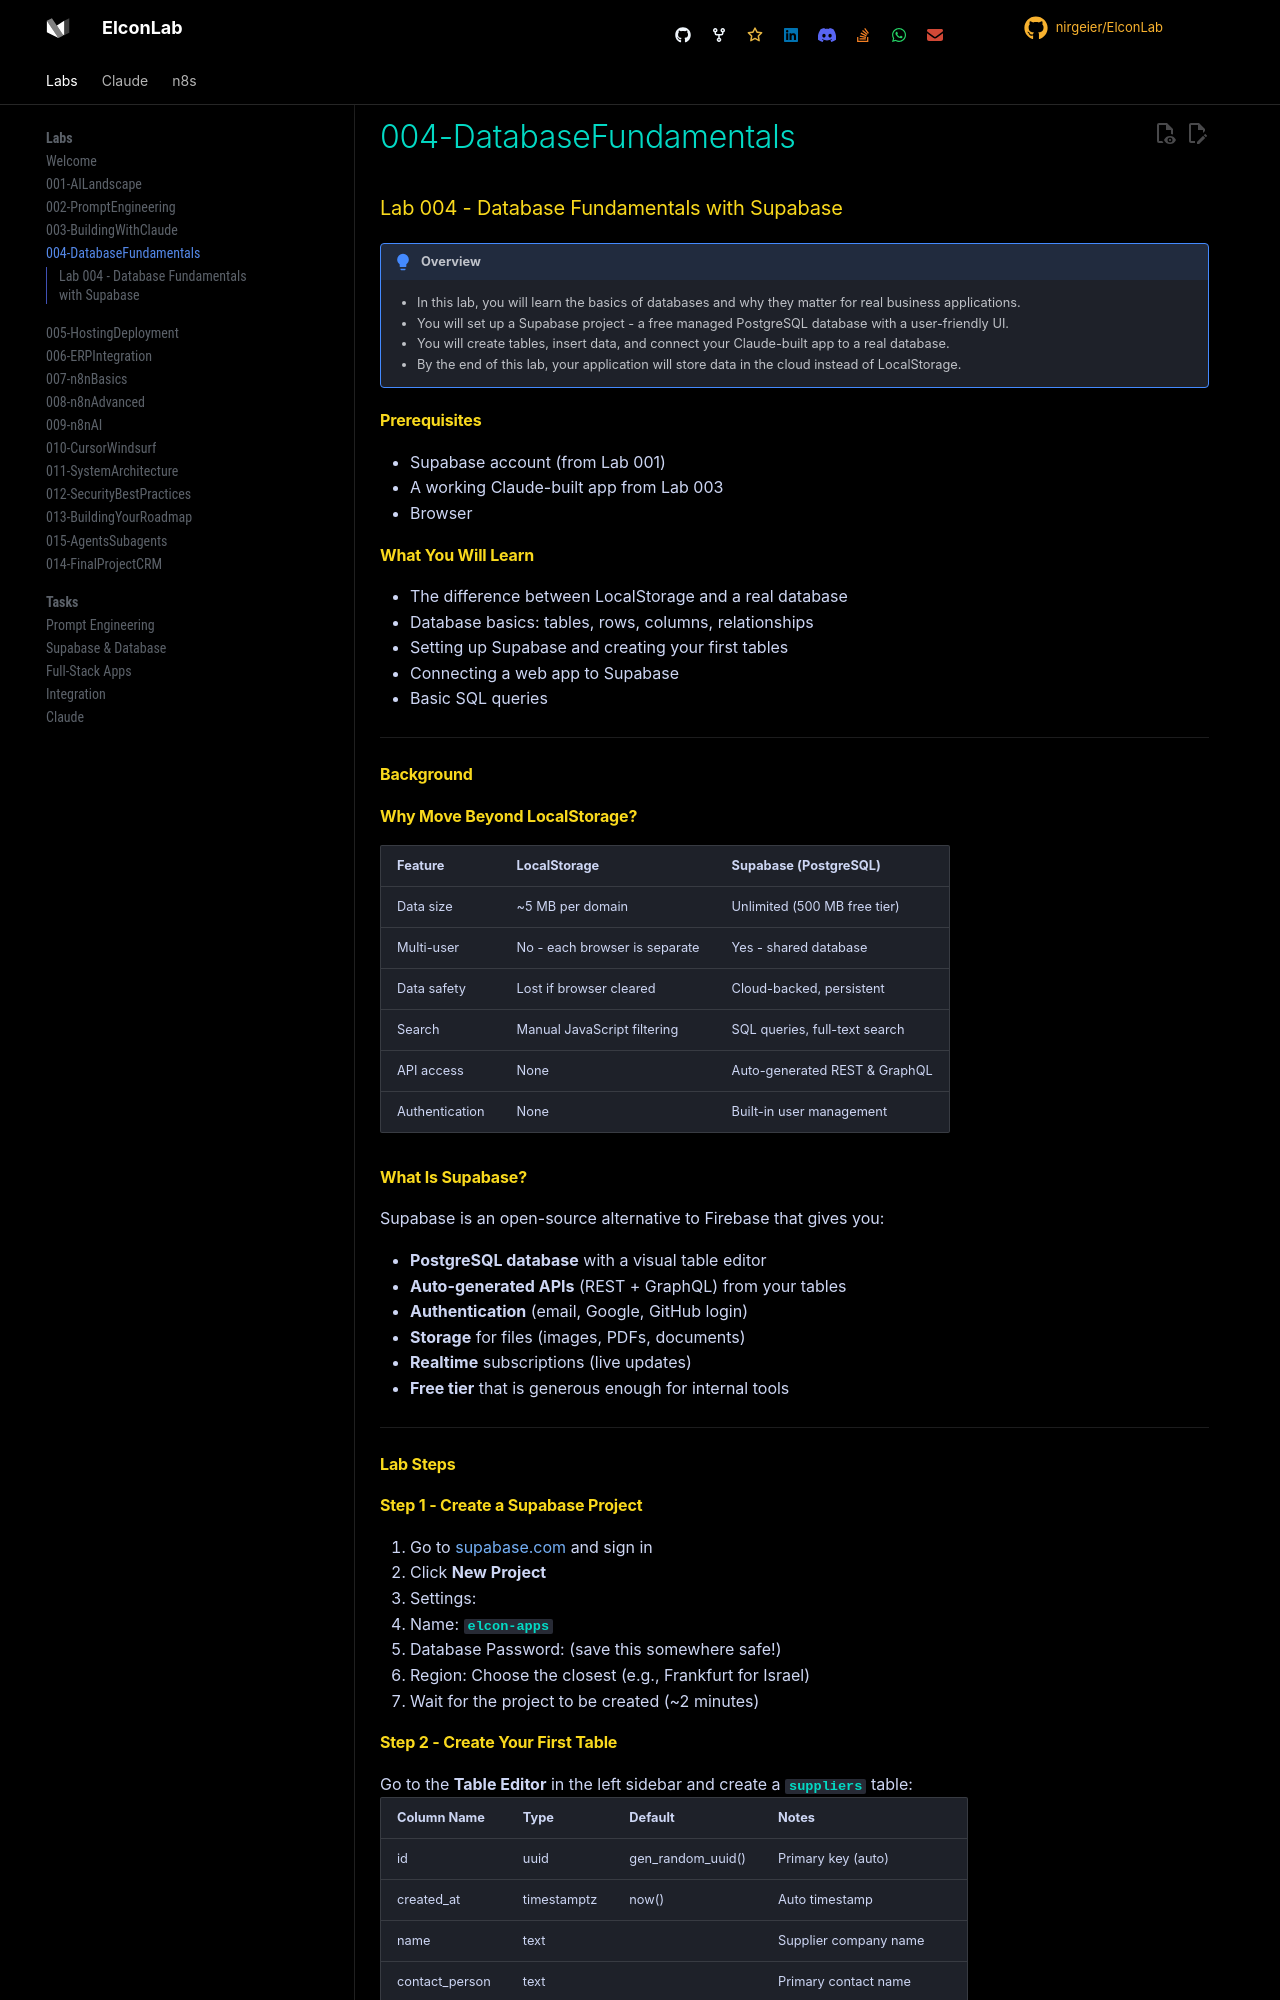

repository: nirgeier/ElconLab · page: 004-DatabaseFundamentals/index.html · generator: mkdocs

# Lab 004 - Database Fundamentals with Supabase

!!! hint "Overview"

    - In this lab, you will learn the basics of databases and why they matter for real business applications.
    - You will set up a Supabase project - a free managed PostgreSQL database with a user-friendly UI.
    - You will create tables, insert data, and connect your Claude-built app to a real database.
    - By the end of this lab, your application will store data in the cloud instead of LocalStorage.

## Prerequisites

- Supabase account (from Lab 001)
- A working Claude-built app from Lab 003
- Browser

## What You Will Learn

- The difference between LocalStorage and a real database
- Database basics: tables, rows, columns, relationships
- Setting up Supabase and creating your first tables
- Connecting a web app to Supabase
- Basic SQL queries

---

## Background

## Why Move Beyond LocalStorage?

| Feature        | LocalStorage                  | Supabase (PostgreSQL)         |
| -------------- | ----------------------------- | ----------------------------- |
| Data size      | ~5 MB per domain              | Unlimited (500 MB free tier)  |
| Multi-user     | No - each browser is separate | Yes - shared database         |
| Data safety    | Lost if browser cleared       | Cloud-backed, persistent      |
| Search         | Manual JavaScript filtering   | SQL queries, full-text search |
| API access     | None                          | Auto-generated REST & GraphQL |
| Authentication | None                          | Built-in user management      |

## What Is Supabase?

Supabase is an open-source alternative to Firebase that gives you:

- **PostgreSQL database** with a visual table editor
- **Auto-generated APIs** (REST + GraphQL) from your tables
- **Authentication** (email, Google, GitHub login)
- **Storage** for files (images, PDFs, documents)
- **Realtime** subscriptions (live updates)
- **Free tier** that is generous enough for internal tools

---

## Lab Steps

## Step 1 - Create a Supabase Project

1. Go to [supabase.com](https://supabase.com) and sign in
2. Click **New Project**
3. Settings:
   - Name: `elcon-apps`
   - Database Password: (save this somewhere safe!)
   - Region: Choose the closest (e.g., Frankfurt for Israel)
4. Wait for the project to be created (~2 minutes)
